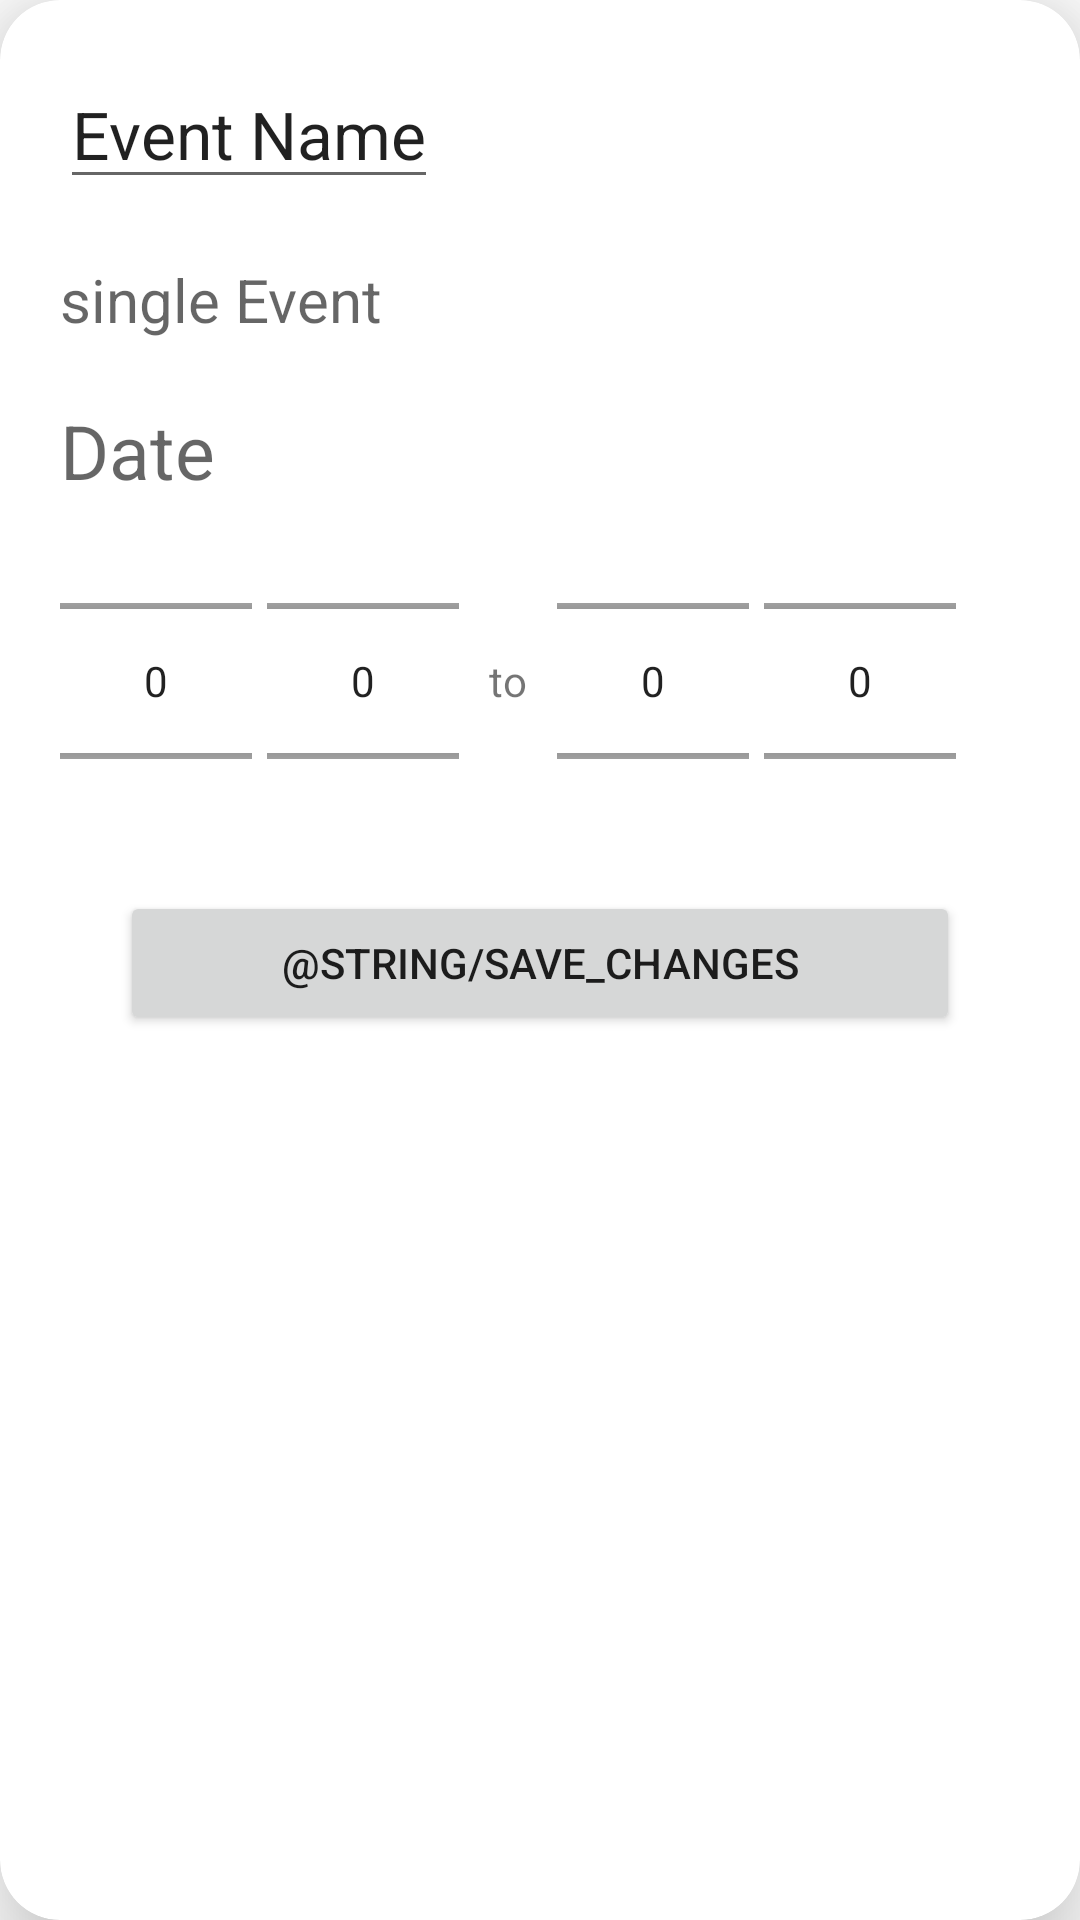

Here is an Android app screen rendered from its layout file. Give the layout XML and the strings, colors and styles it references.
<!-- AndroidManifest.xml: application theme Theme.MYTH -->
<!-- res/layout/pop_up_event.xml -->
<?xml version="1.0" encoding="utf-8"?>
<androidx.cardview.widget.CardView
    xmlns:android="http://schemas.android.com/apk/res/android"
    android:layout_width="wrap_content"
    android:layout_height="wrap_content"
    xmlns:app="http://schemas.android.com/apk/res-auto"
    android:orientation="horizontal"
    app:cardCornerRadius="20dp"
    app:cardElevation="20dp"
    android:layout_gravity="center">

    <LinearLayout
        android:layout_width="match_parent"
        android:layout_height="wrap_content"
        android:layout_gravity="center_horizontal"
        android:orientation="vertical"
        android:padding="20dp">

        <EditText
            android:id="@+id/eventName"
            android:layout_width="wrap_content"
            android:layout_height="wrap_content"
            android:text="Event Name"
            android:textAppearance="@style/TextAppearance.AppCompat.Large"/>

        <TextView
            android:id="@+id/eventTypeText"
            android:layout_width="wrap_content"
            android:layout_height="wrap_content"
            android:layout_marginTop="20dp"
            android:layout_marginEnd="20dp"
            android:hint="single Event"
            android:textSize="20sp"/>

        <TextView
            android:id="@+id/eventDateText"
            android:layout_width="match_parent"
            android:layout_height="wrap_content"
            android:layout_marginTop="20dp"
            android:layout_marginEnd="20dp"
            android:hint="Date"
            android:textSize="25sp"
            android:paddingBottom="10dp"/>

        <LinearLayout
            android:layout_width="wrap_content"
            android:layout_height="100dp"
            android:orientation="horizontal"
            android:paddingEnd="0dp">

            <NumberPicker
                android:id="@+id/eventStartTimeHour"
                android:layout_width="wrap_content"
                android:layout_height="wrap_content"
                android:layout_marginEnd="5dp"/>
            <NumberPicker
                android:id="@+id/eventStartTimeMin"
                android:layout_width="wrap_content"
                android:layout_height="wrap_content"
                android:layout_marginEnd="10dp"/>

            <TextView
                android:layout_width="wrap_content"
                android:layout_height="wrap_content"
                android:text="to"
                android:layout_gravity="center"/>

            <NumberPicker
                android:id="@+id/eventEndTimeHour"
                android:layout_width="wrap_content"
                android:layout_height="wrap_content"
                android:layout_marginEnd="5dp"
                android:layout_marginStart="10dp"/>
            <NumberPicker
                android:id="@+id/eventEndTimeMin"
                android:layout_width="wrap_content"
                android:layout_height="wrap_content" />

        </LinearLayout>

        <EditText
            android:id="@+id/eventDetails"
            android:layout_width="match_parent"
            android:layout_height="wrap_content"
            android:layout_marginTop="10dp"
            android:layout_marginEnd="20dp"
            android:hint="@string/details_new_event"
            android:inputType="text"
            android:paddingStart="20dp"
            android:visibility="gone"/>

        <androidx.appcompat.widget.AppCompatButton
            android:id="@+id/addChangesBtn"
            android:layout_width="match_parent"
            android:layout_height="wrap_content"
            android:layout_marginStart="20dp"
            android:layout_marginTop="20dp"
            android:layout_marginEnd="20dp"
            android:layout_marginBottom="20dp"
            android:text="@string/save_changes"/>

    </LinearLayout>
</androidx.cardview.widget.CardView>
<!-- resources referenced by this layout -->
<resources>
  <style name="Theme.MYTH" parent="Theme.MaterialComponents.DayNight.NoActionBar">
          
          <item name="colorPrimary">@color/teal</item>
          <item name="colorPrimaryVariant">@color/darkslategray</item>
          <item name="colorOnPrimary">@color/slategray</item>
          
          <item name="colorSecondary">@color/teal_200</item>
          <item name="colorSecondaryVariant">@color/teal_700</item>
          <item name="colorOnSecondary">@color/black</item>
          
          <item name="android:statusBarColor">?attr/colorPrimaryVariant</item>
          
      </style>
  <color name="teal">#008080</color>
  <color name="darkslategray">#2F4F4F</color>
  <color name="slategray">#778899</color>
  <color name="teal_200">#FF03DAC5</color>
  <color name="teal_700">#FF018786</color>
  <color name="black">#FF000000</color>
</resources>
